pico-8 play session: mixed d-pad (fixed 12-tick cycle)

[t = 1 s] mixed d-pad (1.2s cycle ×~1): → ← ↑ ↓ + 🅾/❎ taps, ~1s
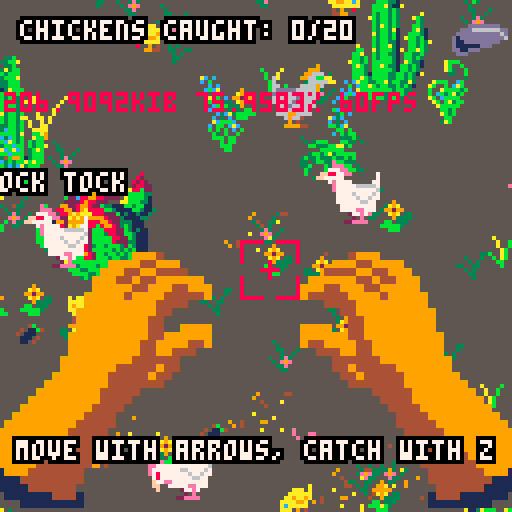
[t = 2 s] mixed d-pad (1.2s cycle ×~1): → ← ↑ ↓ + 🅾/❎ taps, ~2s
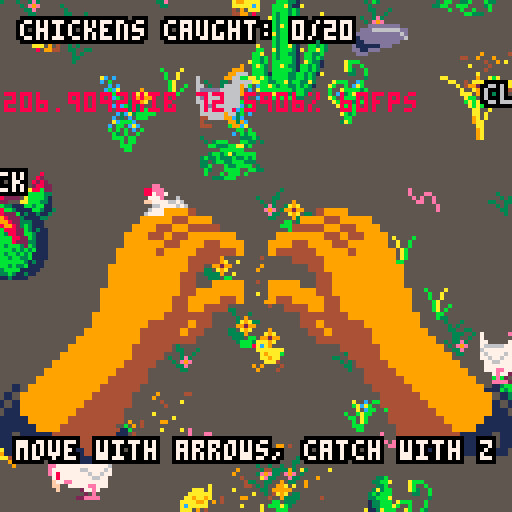
[t = 4 s] mixed d-pad (1.2s cycle ×~3): → ← ↑ ↓ + 🅾/❎ taps, ~4s
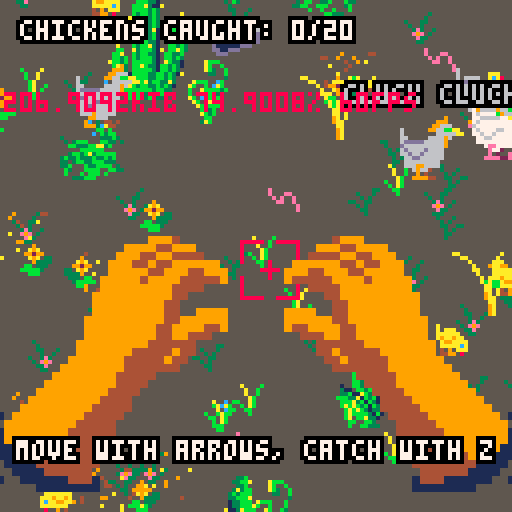
[t = 6 s] mixed d-pad (1.2s cycle ×~5): → ← ↑ ↓ + 🅾/❎ taps, ~6s
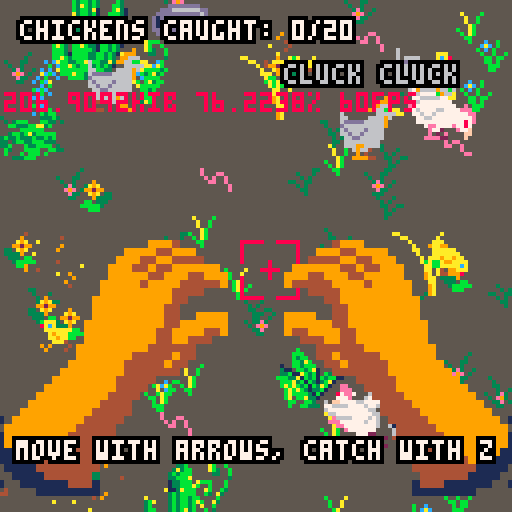

pico-8 cartridge
version 18
__lua__
-- chicken catcher simulator 3000
-- by cpiod and wickedwormwodd

function reinit()
 s=0
 tmsg=0
 sounddone=false -- for game over sfx
 score=0
 chick={}
 for i=1,nbchick do
  vx=rnd(.1)+.5
  vy=rnd(vx/2)
  if(rnd()<.5) vx=-vx
  if(rnd()<.5) vy=-vy
  add(chick,{x=m+rnd(sizex-2*m-16),y=m+rnd(sizey-2*m-16),vx=vx,vy=vy,s=1+flr(rnd(3)),t=rnd(3),t0=rnd(),c=rnd_state(ccolor),l=2})
 end
 hand_x=0
 hand_y=0
 hand_xo=0
 hand_yo=0
 camx=sizex/2-64
 camy=sizey/2-64

end

function _init()
-- state: 0=menu
-- 1=game
-- 2=capturing
-- 3=captured

-- chicken status:
-- 1=move
-- 2=peck
-- 3=stop
-- 4=run
-- 5=flee
 nbchick=20
 sizex=128*3 -- pen size
 sizey=128*3
 sounds={"","","","coo coo",""} -- line 1
 sounds2={"cot cot","tock tock","kokkokko","motherfucker","cluck cluck"} -- line 2
 -- sprites for each chicken state
 animation={{8,6,40},{10,12},{6},{36,8},{42,44}}
 -- animation speed per state
 speed={4,5,1,7,5}
 ccolor={1,1,1,1,1,2,3,4,5,5,5}
 plants={}
 insects={}
 ins_spr={2,18,38,54}
 ins_speed={0,.1,.2,.1}
 m=50 -- bounce margin
 next_state={{2,2,4,3},{1,1,3},{1,3},{1,1,2,3},{1,1,2,3}}
 len_state={2,4,2,1,3}
 for i=1,10 do --4x4
  add(plants,{x=rnd(sizex-32),y=rnd(sizey-32),s=rnd_state({64,68}),m=rnd()<.5,l=4})
 end
 for i=1,100 do --2x2
  add(plants,{x=rnd(sizex-16),y=rnd(sizey-16),s=rnd_state({72,74,76,78,104,106,108,110,201,203,205}),m=rnd()<.5,l=2})
 end
 for i=1,500 do --1x1
  add(plants,{x=rnd(sizex-8),y=rnd(sizey-8),s=rnd_state({233,234,235,236,237}),m=rnd()<.5,l=1})
 end
 sort_by_y(plants)
 
 for i=1,100 do
  add(insects,{x=rnd(sizex),y=rnd(sizey),s=1+flr(rnd(4)),m=rnd()<.5,t0=rnd(),v=.5+rnd(1),l=1})
 end
 sort_by_y(insects)
 
 reinit()
end

-- sort by their y value
function sort_by_y(t)
 for i=#t,2,-1 do
  done=true
  for j=1,i-1 do
   if t[j+1].y+t[j+1].l*8<t[j].y+t[j].l*8 then
    t[j+1],t[j]=t[j],t[j+1]
    done=false
   end
  end
  if(done) return
 end
end

function _update60()
	if s==0 then
	 -- title
	 if btnp(🅾️) then
	  s=1
	  tmsg=t()+5
	 end
	elseif s==1 then
	 -- capture
	 if btnp(🅾️) then
	  -- reset the game
	  if #chick==0 then
	   reinit()
	   return
	  else
	   -- update hand position and make run
	   hand_xo=20 hand_yo=-20 s=2 make_run()
	  end
	 end
	 -- controls
	 if(btn(⬆️)) camy-=5
	 if(btn(⬇️)) camy+=5
	 if(btn(⬅️)) camx-=5
	 if(btn(➡️)) camx+=5
	 
	 -- move camera
	 if(camx<0) camx=0
	 if(camx>sizex-128) camx=sizex-128
	 if(camy<0) camy=0
	 if(camy>sizey-128) camy=sizey-128
	 
	elseif s==3 and t()>ts then
	 -- end of capturing animation
  hand_xo=0
  hand_yo=0
  s=1
 end
 
 -- update hand position
 if(hand_x<hand_xo) hand_x+=2
 if(hand_y>hand_yo) hand_y-=4

 if(hand_x>hand_xo) hand_x-=1
 if(hand_y<hand_yo) hand_y+=1

 -- hand are ready to capture
 if s==2 and hand_x==hand_xo and hand_y==hand_yo then
  c=chk_capture()
  if c!=nil then
   -- a chicken is captured!
   del(chick,c)
   captured=c
   score+=1
   s=3
   ts=t()+1
   sfx(0)
  else 
   -- no chicken :(
   hand_xo=0
   hand_yo=0
   s=1
  end
 end

 for i in all(insects) do
  -- update insects position
  local mult=i.m and 1 or -1
  i.x+=mult*ins_speed[i.s]*i.v
  -- bounce
  if(i.x<2) i.m=true
  if(i.x>sizex-10) i.m=false
 end

 for c in all(chick) do
  -- change chicken state
  if c.t<t() then
   c.s=rnd_state(next_state[c.s])
   c.t=t()+len_state[c.s]+rnd(1)
  end
  -- chicken moving
  if c.s==1 then -- walk
   c.x+=c.vx
   c.y+=c.vy
  elseif c.s==4 then -- run
   c.x+=3*c.vx
   c.y+=3*c.vy
  elseif c.s==5 then -- fly
   c.x+=5*c.vx
   c.y+=8*c.vy
  end
  
  -- bounce
  if c.x<m then
   c.vx=abs(c.vx)
  elseif c.x>sizex-m-16 then
   c.vx=-abs(c.vx)
  end
  if c.y<m then
   c.vy=abs(c.vy)
  elseif c.y>sizey-m-16 then
   c.vy=-abs(c.vy)
  end
 end
end

-- get a random value of a table
function rnd_state(t)
 return t[ceil(rnd(#t))]
end

function _draw()
	cls(5) -- background
	
 -- peck sfx
	if(#chick>0 and rnd()>1-#chick*0.001) sfx(rnd_state({1,2}))
	
	-- share if cupturing
	if s==3 then
 	camera(camx+rnd(6)-3,camy+rnd(6)-3)
 else
  camera(camx,camy)
 end
	
	for e in all(plants) do
	 if(is_on_screen(e.x,e.y,e.l)) spr(e.s,e.x,e.y,e.l,e.l,e.m)
	end
	
	-- insects
	for i in all(insects) do
	 if(is_on_screen(i.x,i.y,i.l)) spr(ins_spr[i.s]+flr((3*t()+i.t0)%2),i.x,i.y,1,1,i.m)
	end
	
	-- chickens
	sort_by_y(chick)
	for c in all(chick) do
	 set_color(c.c)
	 if(is_on_screen(c.x,c.y,c.l)) spr(anim(c.s,c.t0),c.x,c.y,2,2,c.vx>0)
	 if c.s==3 then
	  niceprint(sounds[c.c],nil,c.y-16,9,0,c.x+8)
   niceprint(sounds2[c.c],nil,c.y-8,9,0,c.x+8)	
  end
 end
 pal()

 -- shake if capturing
	if s==3 then
 	camera(rnd(6)-3,rnd(6)-3)
 else
  camera()
 end

	if s==1 then
	 spr(16,60,60,2,2) -- target
	end
	
	if s==1 or s==2 then -- hands
	 sspr(88,64,32,32,-20+hand_x,hand_y+70+abs(5*sin(.05*t())),64,64)
	 sspr(88,64,32,32,127-43-hand_x,hand_y+70+abs(5*sin(.05*t())),64,64,true)
	end
	
	if s==3 then -- hands with chicken
	 sspr(16,64,72,32,0,hand_y+70+abs(5*sin(.05*t())),128,64)	
	 set_color(captured.c)
	 sspr(0,96,72,32,0,hand_y+70+abs(5*sin(.05*t())),128,64)	
	 niceprint("+1",nil,40,8,0)
	 pal()
	end
	
	-- score
	if s==1 or s==2 or s==3 then
	 niceprint("chickens caught: "..score.."/"..nbchick,5,5,7,0)
	end
	
	-- game over message
	if #chick==0 and s!=3 then
	 if(not sounddone) sfx(3) sounddone=true
	 niceprint("well done.",nil,30,8,0)
	 niceprint("there are no more chickens",nil,37,8,0)
	 niceprint("on earth...",nil,44,8,0)
	 niceprint("press 🅾️/z to restart",nil,58,8,0)
	end
	
	-- controls message
	if s!=0 and t()<tmsg then
	 niceprint("move with arrows, catch with z",nil,110,7,0)
	end
	
	if s==0 then -- title
	 local space=10
	 niceprint("chicken",15+sin(t())*5,30,7,0)
	 niceprint("catcher",15+sin(t()+.2)*5,30+space,7,0)
	 niceprint("simulator",15+sin(t()+.4)*5,30+2*space,7,0)
	 niceprint("3000",15+sin(t()+.6)*5,30+3*space,7,0)
	 niceprint("press 🅾️/z to start",nil,90,t()%1>.5 and 7 or 8,0)
	 niceprint("by cpiod (code) and",nil,113,7,0)
	 niceprint("wickedwormwood (pixels)",nil,121,7,0)
	end
	camera()
	print(stat(0).."kib "..(100*stat(1)).."% "..stat(7).."fps",1,23,8)
end

-- check whether something is on screen
function is_on_screen(x,y,l)
 return x+8*l>camx and x<camx+128
 and y+8*l>camy and y<camy+128
end

-- set the color of a chicken
function set_color(c)
 if c==1 then
 -- orange
  pal()
 elseif c==2 then
	 -- albinos
	 pal()
	 pal(9,7)
	 pal(4,6)
	 pal(12,8)
	 pal(8,14)
	 pal(10,15)
 
 elseif c==3 then
 -- glas (green)
  pal()
  pal(9,11)
  pal(4,3)
  pal(12,1)
	 pal(8,12)
	 pal(2,1)
	 pal(10,3)
	 
	elseif c==4 then
	 -- black
	 pal()
  pal(9,0)
  pal(4,2)
  pal(12,8)
	 pal(8,1)
	 pal(2,0)
	 pal(10,2)
	 pal(0,7)
	
	elseif c==5 then
		 -- grey
	 pal()
  pal(9,6)
  pal(4,13)
  pal(12,11)
	 pal(8,9)
	 pal(2,4)
	 pal(10,10)
 end
end

-- print with shadow
function niceprint(s,x,y,c1,c2,center)
 center=center or 64
 x=x or center-#s*2
 for i=-1,1 do
  for j=-1,1 do
   print(s,x+i,j+y,c2)
  end
 end
 print(s,x,y,c1)
end

-- manhattan distance
function dist(x,y)
 return abs(x-(camx+64))+abs(y-(camy+64))
end

-- check if a chicken is captured
function chk_capture()
 local distmax=30
 local distbest=1000
 local best=nil
 for c in all(chick) do
  local d=dist(c.x,c.y)
  if d<distmax and d<distbest then
   best=c
   distbest=d
  end
 end
 return best
end

-- make the chickens close to (x,y) run
function make_run(x,y)
 local distmax=50
 for c in all(chick) do
  if dist(c.x,c.y)<distmax then
   c.s=5
   c.t=t()+len_state[c.s]+rnd(1)
  end
 end
end

-- get the animation sprite number
function anim(s,t0)
 local n=((t0+t())*speed[s])
 local l=#animation[s]
 return animation[s][1+ceil(n)%l]
end
__gfx__
000000000aaa0000000000000000000a000080000000000000008000000000000000800000000000000000000000000000000000000000000000000000000000
000000008aca0000000aaa0a000aaa0a000088800000000000008880000000000000888000000000000000000000000000000000000000000000000000000000
007007000aaaaaaa0aaaaaaa00aaaaaa000999880000000000099988000000000009998800000000000000000000000900000000000000090000000000000000
0007700000a9aaa0aaa9aa9a0aa9aa9a0aacc998800000090aacc998800000090aacc99880000009000000000000000900000000000000090000000000000000
0007700000aa9aa0acaa99aaaaaa99a0aa99999000000009aa99999000000009aa99999000000009000000000000000900000000009999090000000000000000
007007000009aa00aaaaaaa0acaaaaa0000989999000009900098999900000990009899990000099008000099444440900000009944444990000000000000000
000000000009040008009040aaa09040000089999944444900008999994444490000899999444449088800999999994900000099999999490000000000000000
00000000009944000009944008099440000089999999999400008999999999940000899999999994889999999999999400800999999999940000000000000000
88888800088888800aaa00000aaa0000000009999499994900000999949999490000099994999949899999994499994908889999449999490000000000000000
80000000000000808aca00008aca000000000999994994990000099999499499000009999949949989c999999949949988999999994994990000000000000000
80000000000000800aaaaaaa0aaaaaaa00000999999449900000099999944990000009999994499009c999999994499089999999999449900000000000000000
800000000000008000a9aaa000a9aaa00000009999998990000000999999999000000099999999900a9988999999999089c99999999999900000000000000000
800000000000008000aa9aa000aa9aa00000009999988890000000999988999000000099999899900aa009999988999009c99899998890000000000000000000
8000000800000080000aaa00000aaa4000000022999998800000000029989000000000009998800000a00000299890000a998000299800000000000000000000
0000000800000000040409009090000400020220000000800000000002080000000002022000080000000000020800000aa00000020800000000000000000000
00000888880000000040990009000040000022000000880000000002288880000000002200088800000000022888800000a00002288880000000000000000000
00000008000000000000000000000000000080000000000000000000000040000000800000000000000088000000044000008800000000000000000000000000
800000080000008000000000000000000000888000000000000b4000000b00000000888000000000000088800000499400cc8880000000000000000000000000
80000000000000800000000000000000000999880000000004b1104000b114000009998800000000000c98890004999400cc9889000000000000000000000000
800000000000008000000000000000000aacc9988000000900011104040111400aacc99880000009000999800049994000099980004000000000000000000000
80000000000000800000000000000000aa999990000000090040111000041110aa9999900000000940aa99994499994000aa9999449400000000000000000000
80000000000000800000000000000000000989999000009900040110000001100009899990000099994444999949940000004499994940000000000000000000
88888800088888800000000000000000000089999944444900000000000040000000899999444449499999999994400000049999999440000000000000000000
00000000000000000000000000000000000089999999999400000000000000000000899999999994044999999999440000499999999944000000000000000000
000000000000000000000000000000000000099994999949e0000000000000000000099994999949008444499994940000499999999494000000000000000000
0000000000000000000000000000000000000999994994990e000000e00000000000099999499499088899999949940004999999994994000000000000000000
0000000000000000000000000000000000000999999449900e000000e000ee000000099999944990000889999999940049994999999994000000000000000000
0000000000000000000000000000000000000098899999900e0ee0000e0e00e00000009999999990000008999999900049940889999990000000000000000000
0000000000000000000000000000000000000088999999900ee00e0000ee00e00000009989999990000000009992200044400088999000000000000000000000
00000000000000000000000000000000000008809999902200000e000000000e0000000889999220000000000000220200000008808000000000000000000000
000000000000000000000000000000000080880000000002000000ee0000000e0000808800000020000000000000002000000000880000000000000000000000
00000000000000000000000000000000000880000000022000000000000000000000088000002220000000000000020200000008088000000000000000000000
00000000000000033b000000000000000000000000000000000000000000000000000000000000000000000abbb00000000000000000000000000000c0000000
0000000000000033bba00000000000000000000000000000000000000000000000000000000b00000000000ab00b00000000000000000000000000bcac000000
00000000000000033b00000000000000000000000000000000000000000000000000000000bbb0000000000ab300b00000000000000000000000000bc0000000
000000000000003a3bb000000000000000000000000000000000000000000000000000000bb3b000000000003300b000000000000000b00000bb000bb0060000
00000000000003b3bbb00000000000000000000000000000000000000000000000000000ba3bb0000000000000003000000000000003bb000000bb00b0dd6000
000000000000033bbba0000000000000000008000000000000000000000000000000000bbb3bb0010000abbb000b00003000000000033b3000000bd6bdddd600
0000000000000133bbb0000000000000000002800000000000000000000000000000001ab3bb0113000ab00b000b00000303bbb000bb330300000dddd661d600
0000000000000133bbb000000000000000002828000000000000000000000000bab3b01b3ba11b33000b00ab00b3000000bb333bbaa3b0000000d1dddddd1d60
000000000000a113abbb0000000000000002288200000000000000000000000011bb3b1b3b1b33bb000b00b30a30000000000bbbbbb00000000d11ddddd61d60
00000000000003b3bbbb00000000000000022b88a00008888800000000000000001ab313b1b33bb0000ab0000b000000003bb3ba3bbbbb00000d111ddddd6160
0000000a000003b3bb3b00000000000000003bbbbb00228899880000000000000001ba3b1b3bbba00000ab00a30000003b33b333b33b3b00000d1111ddddd600
00000003ba0003b3bb3ba0000000000000013bbbba022228899880220000000000001b3313babb0000000a00b00000003303b033bbb333000000d1111dddd600
00000003b00003b3bb3b000000000000000133bbbaa000222889822220000000000001b13bbbb000000000b03000000033b000b3300bb03000000d111111d000
00000003bb0003b3ba3b00000000000000011bb3bb11133b2289982299000000000000133abb0000000000ab300000000b30000bbb00bb33000000dddddd0000
00000013ab0001a3bb3b000000000000000113bb11113bb8888a98299880000000000003bb0000000000000b000000000b000b00b00b00000000000000000000
00000013bbb001b3bb3a00000000000000001131131b222888aaa9a988000000000000333bb000000000003ab0000000000333bb000000000000000000000000
0000001b3bba01b3bb3b000000000000000000111132228999999a9a2213b00000aa0000000000a000000000c0ca000000000000000000000000000000000000
00000a3b3bb00133bb3b0000000000000000011133322899888a999929913bb00000aa0000000a00000000000b0c000000000000000000000000000000000000
0000003b3bb0013abb3b000a00000000000001113b328998b8822a9a289833b0000000a000000a000000000c0c00000000000000000000000000000000000000
0000003babb0a13bbb3a00bb00000000000011313b22888bbb228898229913bb0000000a0000a0000000000acbc0000000000000000000000000000000000000
0000000b33bb0133bb3b00abb000000000001113bb22883bbb228898b228913b0000000aa000a000000000c0b00c00000000000000000000000000000b000000
00000003b3bb013bbb3b0b3bb000000000001113b2288bbbbb228988bb2283bb00000000a000a00000000c0bca00000000000000000000000000000000b00000
0000000133ba013bbbbb0b3bba0000000000111332228bbbbb22998bbba283bb000000000a0aa00a0000000c0b00000000000dddddddd00000b0000080009000
000000013b3bb133babb03bab000000000001113b23bbb3bb32898bbbba113b0000000000a0a00a000000bcbc0000000000ddd6666666dd00b0000089809a900
000000003b3bb13bbbbb03bbb00000000000111b3b3b3bbbbb2898bbbba113000000000000aa00a00000003b0c00000000ddddddddddd6d00000900b80009b00
0000000a13b3bb33bbbb13bbb000000000001111b3b3bb3bb2899bbbbaa000000000000000aa0a000000ac3c000000000d1ddddddddddd600009a9000b800000
0000000003b3bb33bbbb3babb000000000001111b33bb3bbb288bbbbba00000000000000009a0a000000c030c00000000d11ddddddddd00000009b00089b0000
0000000003a33bb3abb33bbb000000000000011313bbbbbbbbbbbbbbaa00000000000000009aa0000000bb3ca00000000d111111ddd000000000000b00800000
00000000013b3b33bb3babbb00000000000001111b33b3bb3bbbb3bba000000000000000000aa000000000bb0c0000000dd11ddd0000000008b0b0b000000000
000000000033bb3bbbbbbbba0000000000000011111bbbb3bbb33bbb00000000000000000009a00000000c0b0b00000000ddd000000000008a80a00000000000
000000000003bbb33bbabbb0000000000000000113113b33b33bbbb000000000000000000009a00000000003b000000000000000000000000809a9000bb00000
00000000000033bb3bbbb000000000000000000001111311313b300000000000000000000009a00000000003b000000000000000000000000000900000000000
00000000000000000000000000000000000299994440000000000000000000000000000000000000000000000000000000000000000000999400000000000000
00000000000000000000000000000000002999449944000000000000000000444999900000000000000000000000000000000000000999944999000000000000
00000000000000000000000000000000002994499499400000000000000004499449990000000000000000000000000000000000009994499444400000000000
00000000000000000000000000000000029999994999400000000000000049949944999000000000000000000000000000000000099944944999999000000000
00000000000000000000000000000000299999994999400000000000000049994999999000000000000000000000000000000000099999449994499900000000
00000000000000000000000000000000299999949994000000000000000049994999999900000000000000000000000000000000999994999944444900000000
00000000000000000000000000000002999999999994000000000000000004999499999900000000000000000000000000000000999999999444400000000000
00000000000000000000000000000002999999999940000000000000000004999999999990000000000000000000000000000009999999999440000000000000
00000000000000000000000000000002999999999944400000000000000000499999999990000000000000000000000000000009999999994400000000000000
00000000000000000000000000000029999999999949940000000000000044499999999990000000000000000000000000000009999999994400999900000000
00000000000000000000000000000029999999999999940000000000000499499999999999000000000000000000000000000099999999994499999900000000
00000000000000000000000000000029999999999999440000000000000499999999999999000000000000000000000000000099999999944999944900000000
00000000000000000000000000000299999999999499400000000000000449999999999999000000000000000000000000000099999999944994440000000000
00000000000000000000000000000299999999994494400000000000000049949999999999900000000000000000000000000999999999444444000000000000
00000000000000000000000000002999999999944944000000000000000004944999999999900000000000000000000000000999999944444944000000000000
00000000000000000000000000029999999999944440000000000000000004494499999999990000000000000000000000009999999444449440000000000000
00000000000000000000000000099999999999440000000000000000000000444499999999999000000000000000000000099999999444444400000000000000
00000000000000000000000000999999999994400000000000000000000000000449999999999900000000000000000000999999994444400000000000000000
00000000000000000000000009999999999944000000000000000000000000000044999999999990000000000000000009999999994444000000000000000000
00000000000000000000000099999999999440000000000000000000000000000004499999999999000000000000000099999999944440000000000000000000
00000000000000000000000999999999499440000000000000000000000000000000449999999999900000000000000999999999444400000000000000000000
00000000000000000000109999999994994400000000000000000000000000000000449949999999990000000000009999999994444400000000000000000000
00000000000000000001599999999949944000000000000000000000000000000000044994999999999010000001099999999944444000000000000000000000
00000000000000000015199999999449944000000000000000000000000000000000004499499999999951000015999999999444440000000000000000000000
00000000000000000151199999994499440000000000000000000000000000000000004499449999999915100151999999994444440000000000000000000000
00000000000000000511119999944999440000000000000000000000000000000000000449944999999911511511999999944444400000000000000000000000
00000000000000000111119999444994400000000000000000000000000000000000000449994499999111155111199999444444400000000000000000000000
00000000000000000011511114449944400000000000000000000000000000000000000044994449999111111111119994444444000000000000000000000000
00000000000000000011551111449444000000000000000000000000000000000000000044499444111151100115111144444444000000000000000000000000
00000000000000000001155111111444100000000000000000000000000000000000000004449441111551100115511114444440000000000000000000000000
00000000000000000000005551111111100000000000000000000000000000000000000014441111115511000011551111114441000000000000000000000000
00000000000000000000000000000000000000000000000000000000000000000000000011111111555000000000055511111111000000000000000000000000
00000000000000000000000000000099088888888000000000000000000000000000000000000000000000000000000000000000000000000000000000000000
00000000009990000000000000000998888889999999000000000000000000000000000000000000000000000000000000000040000000000000000000000000
00000000009999999900000000000999888999994999900000000000000000000000000000000000000000000000040000000000009904000000000000000000
000000000002999990000000000002949999999499990000000000000000000000000000440000009000000000000000000a0000a00000000000000000000000
000000000002299900000000000002294999994c9999000000000000000000000000000000000000090000000000090000000000000000000900000000000000
00000000000022990000000000002229c499999cc992000000000000200000000000000000a00004000000000000009000000000009000000000000000000000
0000000000000020000000000000222c99999999992220000000000029000000000000000000004000000000000000000000a000000000000000000000000000
0000000000099990000000000002222999aa99999992200000000000029000000000000000000000000000000000000000000000000000000000000000000000
000000099999929000000000000002299aaa999999992200000000000299000000000000000000000a000000000000400000000000000900a000000a00000000
00000099999229000000000000000092aa999999999900000000000002299900000000000000a00000000000a000000000000090000000000000000000000000
00000000222229000000000000000099929988999990000000000000002299990000000000000099000040090000000000040090000000000000900000000000
0000000000000900000000000000009999298889999000000000000000222999990000000000000000004090000900a000000000000000000900000000000000
00000000000090000000000000000999999998889990000000000000002900299900000000a0000a000000000090000000000000000000a00900000000000000
00000000000990000000000000000999999999999992000000000000000290000000000000000000000000000000900000000000000000000000000000000000
00000000002200000000000000002999999999999992200000000000000229000000000000000000000a00000004000000000000000400000000000000000000
00000000000000000000000000022299999999999992200000000000000022999900000000000000000000000000000000000000000000000000040000000000
00000000000000000000000022222999998999999922200000000000000002299000000000b00c00030000000009000000a0000b000000000000000000000000
00000000000000000000000092229999998899988200000000000000000000000000000000b0cac00030000000a9a000000a00b0330000000000000000000000
000000000000000000000000099998899998898822000000000000000000000000000000000b0c0b0033000309929900000a00b0030003000000000000000000
000000000000000000000000000998889998888222000000000000000000000000000000b00b00b00003003000a9a0330000ab00003030000000000000000000
0000000000000000000000000000098899998822200000000000000000000000000000000bb0bb003003e300000933330b00ab00003300330000000000000000
00000000000000000000000000000088899988888800000000000000000000000000000000b0bb00030e9e000bb0333000b0ab00000303000000000000000000
00000000000000000000000000000008880880222000000000000000000000000000000000bbb0000033e000bbbbb300000bb000000330000000000000000000
000000000000000000000000000000008888002220000000000000000000000000000000000bb0000003300000bbb0000000b000000300000000000000000000
00000000000000000000000000000000088800020000000000000000000000000000000000000000000000000000000000000000000000000000000000000000
00000000000000000000000000000000008000220000000000000000000000000000000000000000000000000000000000000000000000000000000000000000
00000000000000000000000000000000000000220222200000000000000000000000000000000000000000000000000000000000000000000000000000000000
00000000000000000000000000000000000000022220000000000000000000000000000000000000000000000000000000000000000000000000000000000000
00000000000000000000000000000000000000020022000000000000000000000000000000000000000000000000000000000000000000000000000000000000
00000000000000000000000000000000000000022002000000000000000000000000000000000000000000000000000000000000000000000000000000000000
00000000000000000000000000000000000000002000000000000000000000000000000000000000000000000000000000000000000000000000000000000000
